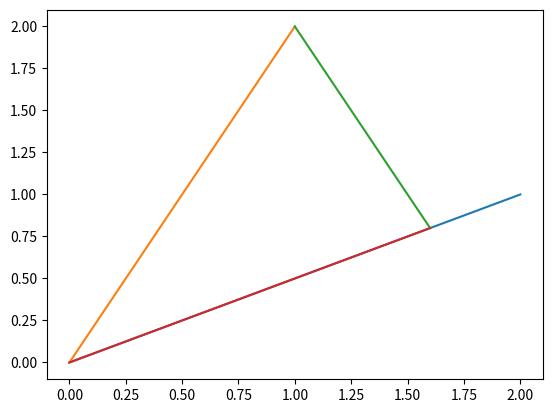

The matplotlib source for this figure:
import matplotlib.pyplot as plt
import numpy as np

# plt.style.use('seaborn-whitegrid')


# p1=np.array([0,1,2])
# p2=np.array([10,9,8])
# l1 = np.linspace(0,1,11)

# segment = p1+(p2-p1)*l1[:,None]
#
#
# # print(segment[1,:])
# #
# #
# # input("press")
#
#
# plt.scatter(segment[:,0],segment[:,1])
# plt.show()
# input("press")


pos_init = np.array([0, 0, 0])
pos_goal = np.array([2, 1, 0])
pos_ob = np.array([1, 2, 0])

# go back to the line
unit_vector_1 = (pos_ob - pos_init) / np.linalg.norm(pos_ob - pos_init)
unit_vector_2 = (pos_goal - pos_init) / np.linalg.norm(pos_goal - pos_init)
cosalpha = np.dot(unit_vector_1, unit_vector_2)

n = unit_vector_2 * cosalpha * np.linalg.norm(pos_ob - pos_init)
vec_d = (pos_ob - pos_init) - n
pos_goal2 = pos_ob - vec_d

# distance object to the segment
d = np.linalg.norm(np.cross(pos_init[0:2] - pos_goal[0:2], pos_goal[0:2] - pos_goal2[0:2])) / np.linalg.norm(pos_init[0:2] - pos_goal[0:2])

print("d", d)
plt.plot([pos_init[0], pos_goal[0]], [pos_init[1], pos_goal[1]])
plt.plot([pos_init[0], pos_ob[0]], [pos_init[1], pos_ob[1]])
plt.plot([pos_ob[0], pos_goal2[0]], [pos_ob[1], pos_goal2[1]])
plt.plot([pos_init[0], n[0]], [pos_init[1], n[1]])
plt.show()
input("press")
